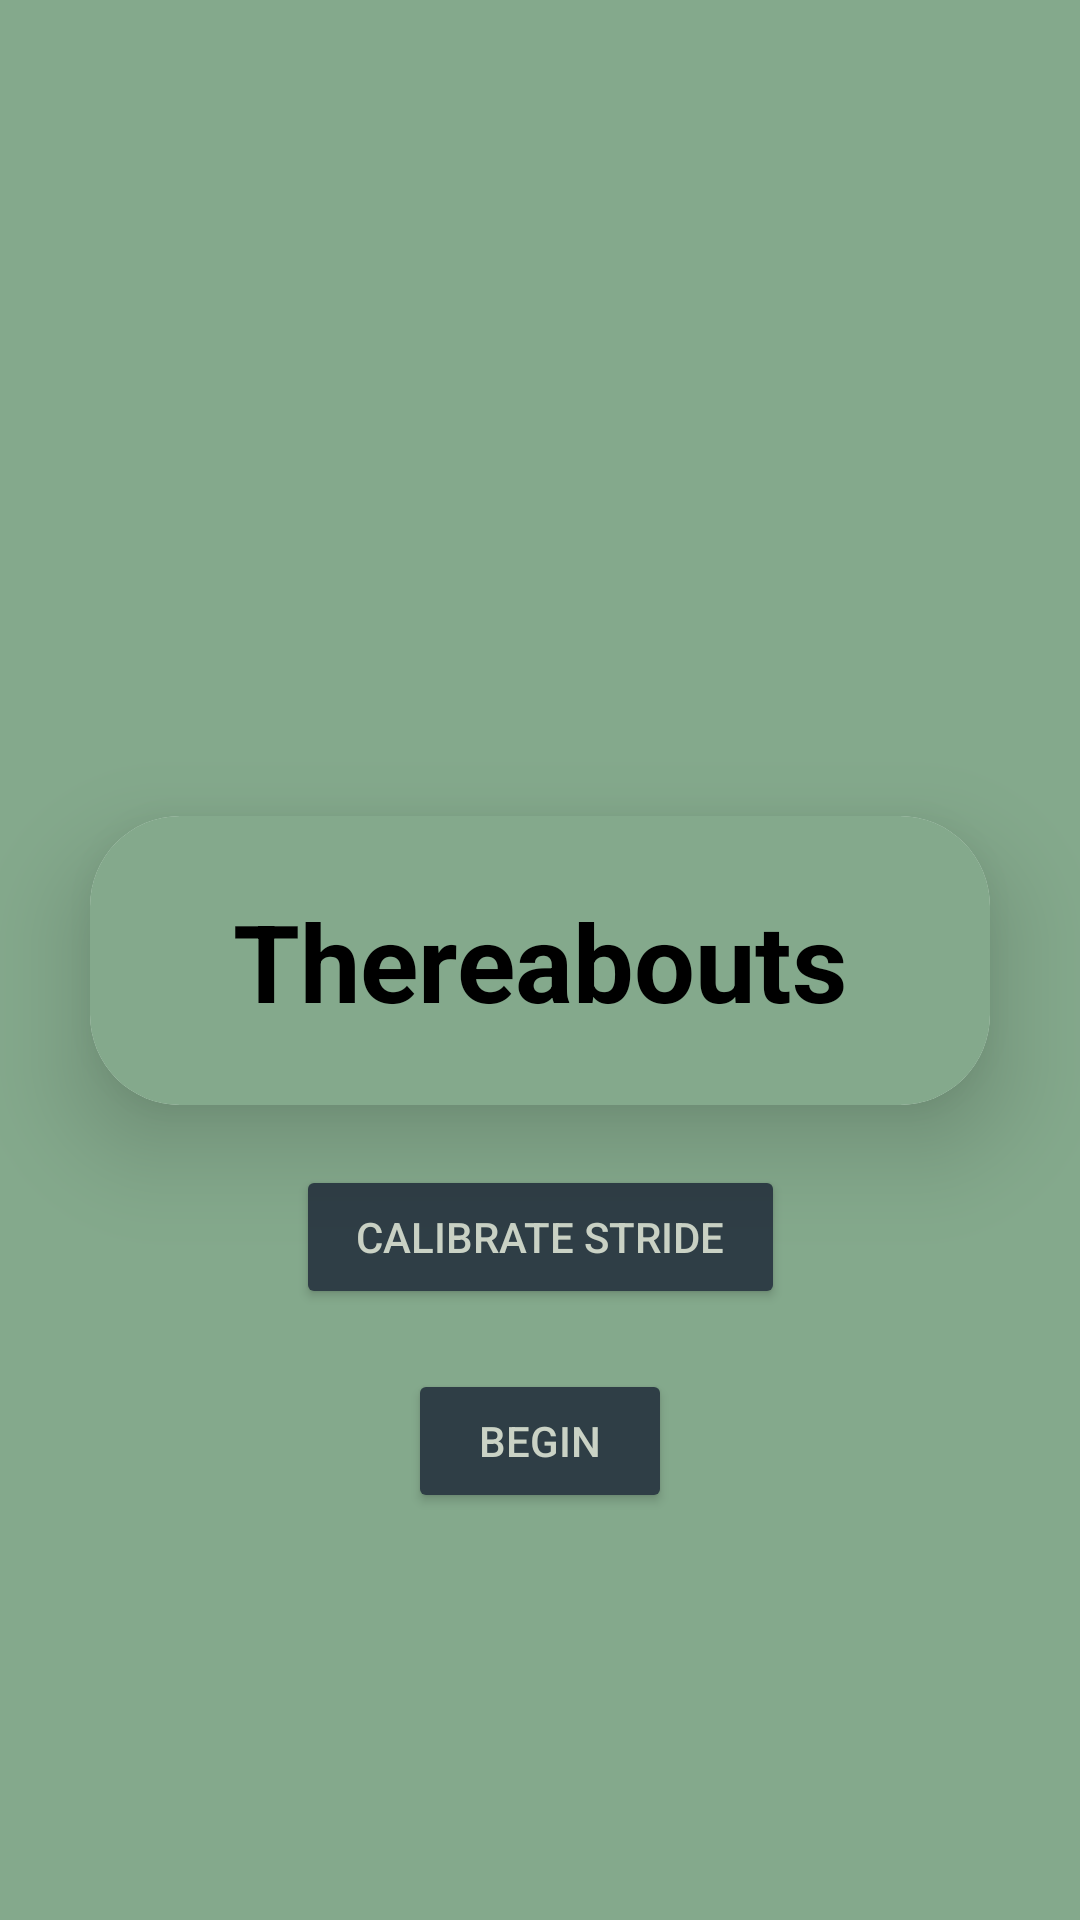

Layout XML and referenced resources for this Android screen:
<!-- AndroidManifest.xml: application theme Theme.FYPDeadReckoning -->
<!-- res/layout/activity_setup.xml -->
<?xml version="1.0" encoding="utf-8"?>
<androidx.constraintlayout.widget.ConstraintLayout
    xmlns:android="http://schemas.android.com/apk/res/android"
    xmlns:app="http://schemas.android.com/apk/res-auto"
    xmlns:tools="http://schemas.android.com/tools"
    android:layout_width="match_parent"
    android:layout_height="match_parent"
    android:background="?attr/colorPrimary"
    tools:context=".activity.SetUpActivity">

    <androidx.cardview.widget.CardView
        android:id="@+id/beginCard"
        android:layout_width="0dp"
        android:layout_height="wrap_content"
        android:layout_margin="30dp"
        app:cardCornerRadius="30dp"
        app:cardElevation="20dp"
        app:layout_constraintTop_toTopOf="parent"
        app:layout_constraintBottom_toBottomOf="parent"
        app:layout_constraintStart_toStartOf="parent"
        app:layout_constraintEnd_toEndOf="parent"
        android:background="?attr/colorPrimary">

        <LinearLayout
            android:layout_width="match_parent"
            android:layout_height="wrap_content"
            android:orientation="vertical"
            android:padding="24dp"
            android:background="?attr/colorPrimary">

            <TextView
                android:id="@+id/beginText"
                android:layout_width="match_parent"
                android:layout_height="wrap_content"
                android:text="Thereabouts"
                android:textSize="36sp"
                android:textAlignment="center"
                android:textStyle="bold"
                android:textColor="?attr/colorOnPrimary" />

        </LinearLayout>
    </androidx.cardview.widget.CardView>
    <Button
        android:id="@+id/strideButton"
        android:layout_width="wrap_content"
        android:layout_height="wrap_content"
        android:paddingVertical="10dp"
        android:paddingHorizontal="20dp"
        android:layout_marginTop="20dp"
        android:layout_marginHorizontal="50dp"
        android:textColor="?attr/colorOnSecondary"
        android:backgroundTint="?attr/colorAccent"
        android:text="Calibrate Stride"
        app:layout_constraintTop_toBottomOf="@id/beginCard"
        app:layout_constraintStart_toStartOf="parent"
        app:layout_constraintEnd_toEndOf="parent" />

    <Button
        android:id="@+id/beginButton"
        android:layout_width="wrap_content"
        android:layout_height="wrap_content"
        android:paddingVertical="10dp"
        android:paddingHorizontal="20dp"
        android:layout_marginTop="20dp"
        android:layout_marginHorizontal="50dp"
        android:textColor="?attr/colorOnSecondary"
        android:backgroundTint="?attr/colorAccent"
        android:text="@string/begin"
        app:layout_constraintTop_toBottomOf="@id/strideButton"
        app:layout_constraintStart_toStartOf="parent"
        app:layout_constraintEnd_toEndOf="parent" />


</androidx.constraintlayout.widget.ConstraintLayout>
<!-- resources referenced by this layout -->
<resources>
  <string name="begin">Begin</string>
  <style name="Theme.FYPDeadReckoning" parent="Theme.MaterialComponents.Light.NoActionBar">
          
          <item name="colorPrimary">@color/muted_teal</item>
          <item name="colorPrimaryVariant">@color/deep_teal</item>
          <item name="colorOnPrimary">@color/black</item>
          
          <item name="colorSecondary">@color/dark_slate_grey</item>
          <item name="colorSecondaryVariant">@color/charcoal_blue</item>
          <item name="colorOnSecondary">@color/ash_grey</item>
          
          <item name="android:statusBarColor">?attr/colorSecondaryVariant</item>
          
          <item name="colorAccent">@color/charcoal_blue</item>
      </style>
  <color name="muted_teal">#84a98c</color>
  <color name="deep_teal">#52796f</color>
  <color name="black">#FF000000</color>
  <color name="dark_slate_grey">#354f52</color>
  <color name="charcoal_blue">#2f3e46</color>
  <color name="ash_grey">#cad2c5</color>
</resources>
